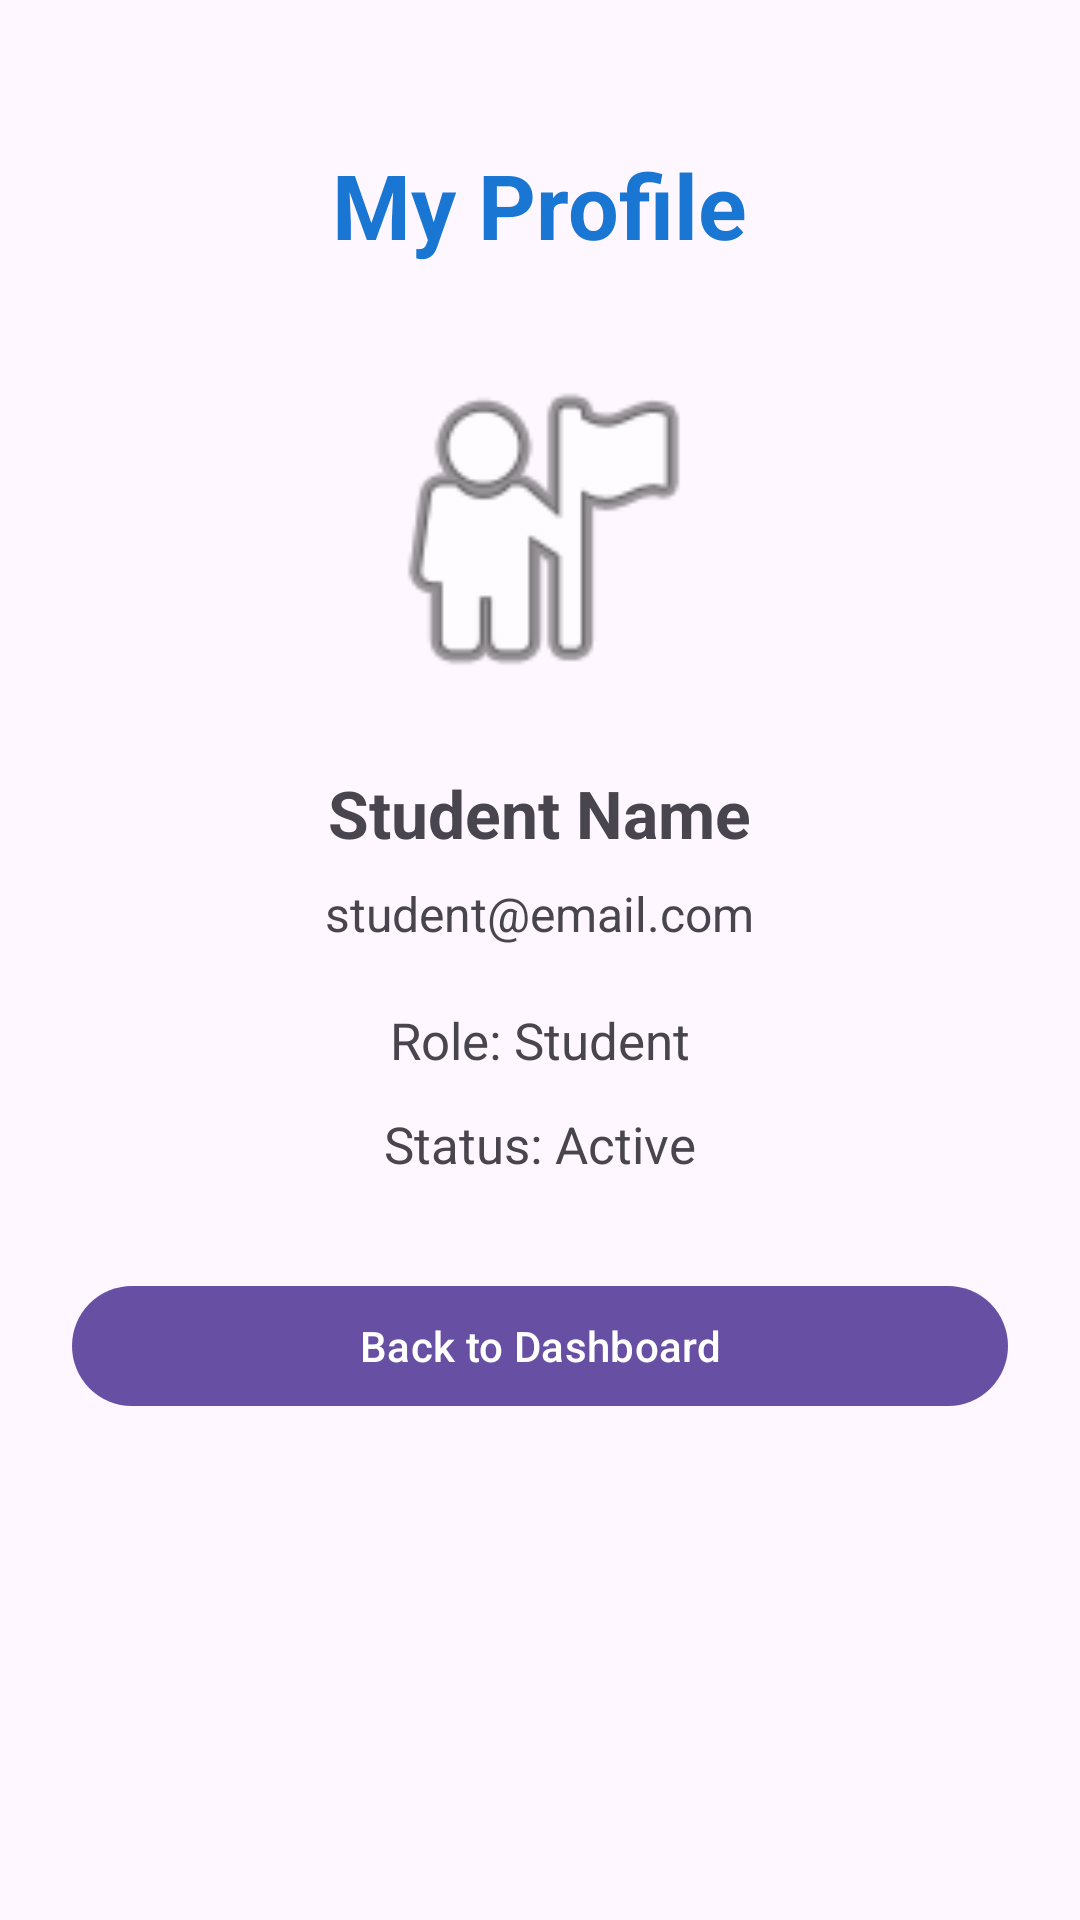

Android layout source for this screen:
<!-- AndroidManifest.xml: application theme Theme.Mad_Project_24012011013 -->
<!-- res/layout/activity_student_profile.xml -->
<?xml version="1.0" encoding="utf-8"?>
<ScrollView xmlns:android="http://schemas.android.com/apk/res/android"
    android:layout_width="match_parent"
    android:layout_height="match_parent">

    <LinearLayout
        android:layout_width="match_parent"
        android:layout_height="wrap_content"
        android:orientation="vertical"
        android:gravity="center_horizontal"
        android:padding="24dp">

        <TextView
            android:layout_width="wrap_content"
            android:layout_height="wrap_content"
            android:layout_marginTop="24dp"
            android:text="My Profile"
            android:textSize="30sp"
            android:textStyle="bold"
            android:textColor="#1976D2" />

        <ImageView
            android:id="@+id/imgProfile"
            android:layout_width="120dp"
            android:layout_height="120dp"
            android:layout_marginTop="28dp"
            android:src="@android:drawable/ic_menu_myplaces"
            android:contentDescription="Profile Photo" />

        <TextView
            android:id="@+id/tvProfileName"
            android:layout_width="wrap_content"
            android:layout_height="wrap_content"
            android:layout_marginTop="20dp"
            android:text="Student Name"
            android:textSize="22sp"
            android:textStyle="bold" />

        <TextView
            android:id="@+id/tvProfileEmail"
            android:layout_width="wrap_content"
            android:layout_height="wrap_content"
            android:layout_marginTop="8dp"
            android:text="student@email.com"
            android:textSize="16sp" />

        <TextView
            android:id="@+id/tvProfileRole"
            android:layout_width="wrap_content"
            android:layout_height="wrap_content"
            android:layout_marginTop="20dp"
            android:text="Role: Student"
            android:textSize="17sp" />

        <TextView
            android:id="@+id/tvProfileStatus"
            android:layout_width="wrap_content"
            android:layout_height="wrap_content"
            android:layout_marginTop="12dp"
            android:text="Status: Active"
            android:textSize="17sp" />

        <com.google.android.material.button.MaterialButton
            android:id="@+id/btnBack"
            android:layout_width="match_parent"
            android:layout_height="wrap_content"
            android:layout_marginTop="32dp"
            android:text="Back to Dashboard" />

    </LinearLayout>

</ScrollView>
<!-- resources referenced by this layout -->
<resources>
  <style name="Theme.Mad_Project_24012011013" parent="Base.Theme.Mad_Project_24012011013" />
  <style name="Base.Theme.Mad_Project_24012011013" parent="Theme.Material3.DayNight.NoActionBar">
          
          
      </style>
</resources>
